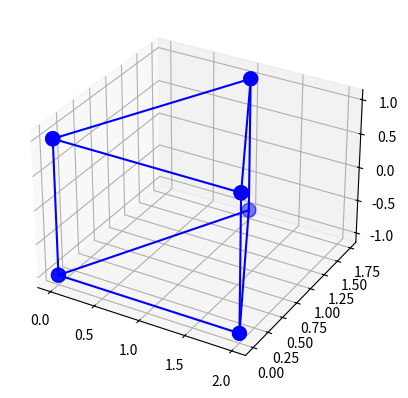

Write Python code to recreate this figure.
from matplotlib import pyplot as plt
import numpy as np


fig = plt.figure()
ax = fig.add_subplot(projection="3d")

x1, y1, z1 = [0, 2, 1, 0], [0, 0, np.sqrt(3), 0], [-1, -1, -1, -1]
x2, y2, z2 = [0, 2, 1, 0], [0, 0, np.sqrt(3), 0], [1, 1, 1, 1]
x3, y3, z3 = [0, 0], [0, 0], [1, -1]
x4, y4, z4 = [2, 2], [0, 0], [1, -1]
x5, y5, z5 = [1, 1], [np.sqrt(3), np.sqrt(3)], [-1, 1]

ax.scatter(x1, y1, z1, c='blue', s=100)
ax.scatter(x2, y2, z2, c='blue', s=100)
ax.scatter(x3, y3, z3, c='blue', s=100)
ax.scatter(x4, y4, z4, c='blue', s=100)
ax.scatter(x5, y5, z5, c='blue', s=100)

ax.plot(x1, y1, z1, color='blue')
ax.plot(x2, y2, z2, color='blue')
ax.plot(x3, y3, z3, color='blue')
ax.plot(x4, y4, z4, color='blue')
ax.plot(x5, y5, z5, color='blue')

plt.show()
